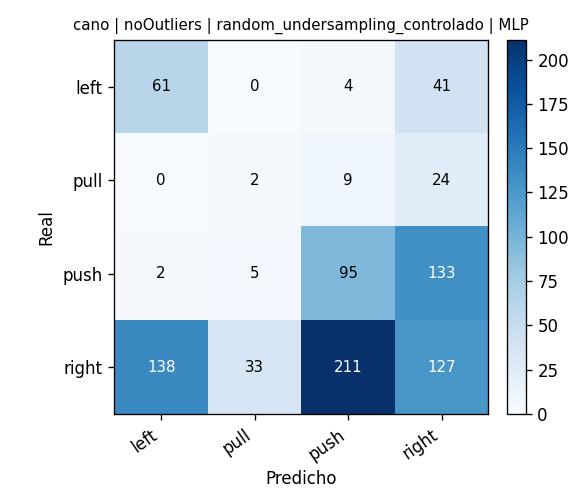

The file beside this chart, header and first rows:
, pred_left, pred_pull, pred_push, pred_right
real_left, 61, 0, 4, 41
real_pull, 0, 2, 9, 24
real_push, 2, 5, 95, 133
real_right, 138, 33, 211, 127
